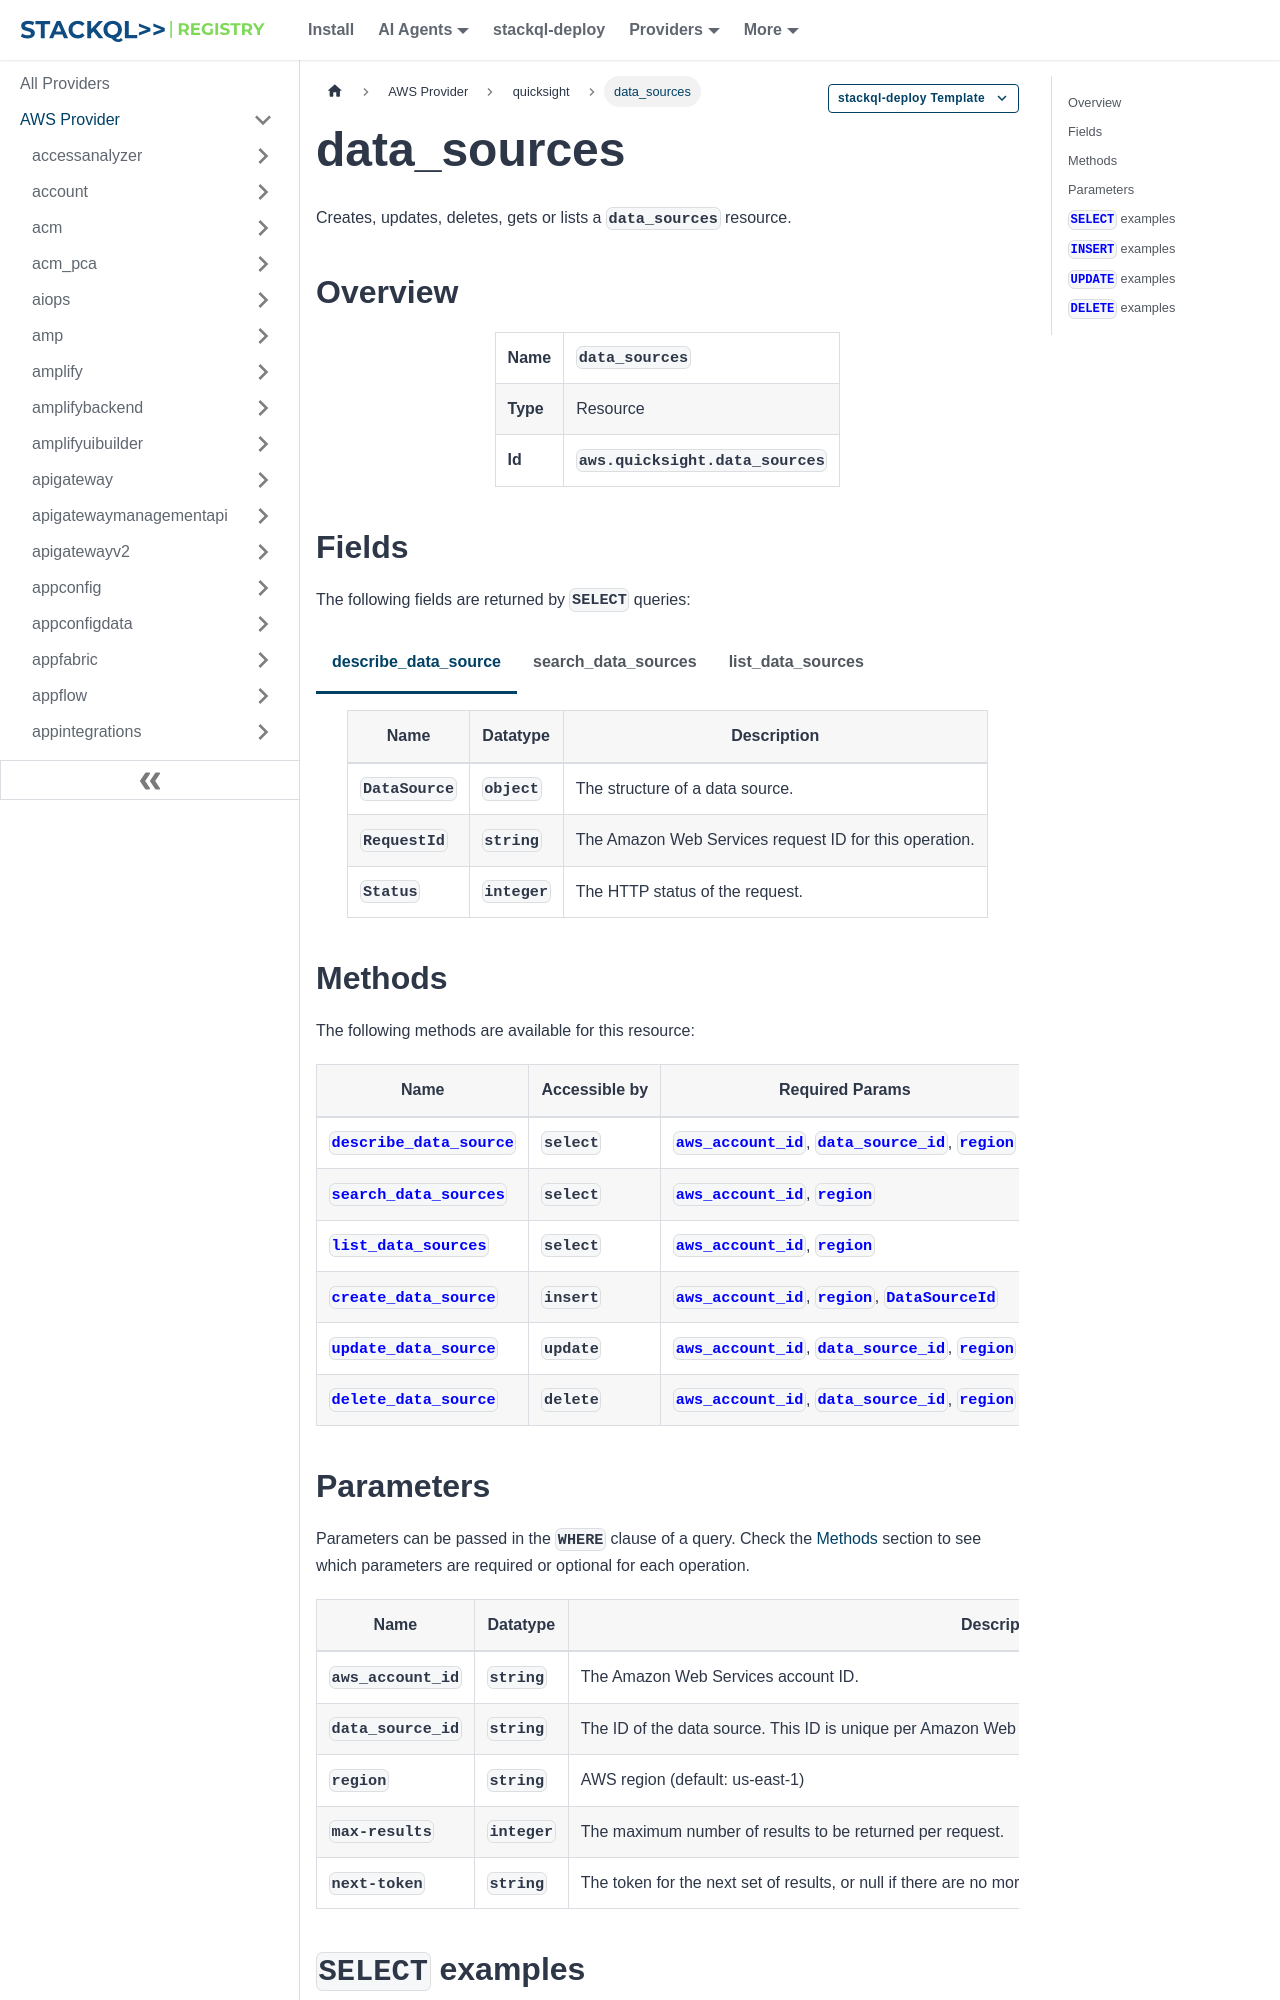

repository: stackql-registry/stackql-provider-aws · page: services/quicksight/data_sources.html · generator: docusaurus

--- 
title: data_sources
hide_title: false
hide_table_of_contents: false
keywords:
  - data_sources
  - quicksight
  - aws
  - infrastructure-as-code
  - configuration-as-data
  - cloud inventory
description: Query, deploy and manage aws resources using SQL
custom_edit_url: null
image: /img/stackql-aws-provider-featured-image.png
---

import CopyableCode from '@site/src/components/CopyableCode/CopyableCode';
import CodeBlock from '@theme/CodeBlock';
import Tabs from '@theme/Tabs';
import TabItem from '@theme/TabItem';

Creates, updates, deletes, gets or lists a <code>data_sources</code> resource.

## Overview
<table><tbody>
<tr><td><b>Name</b></td><td><CopyableCode code="data_sources" /></td></tr>
<tr><td><b>Type</b></td><td>Resource</td></tr>
<tr><td><b>Id</b></td><td><CopyableCode code="aws.quicksight.data_sources" /></td></tr>
</tbody></table>

## Fields

The following fields are returned by `SELECT` queries:

<Tabs
    defaultValue="describe_data_source"
    values={[
        { label: 'describe_data_source', value: 'describe_data_source' },
        { label: 'search_data_sources', value: 'search_data_sources' },
        { label: 'list_data_sources', value: 'list_data_sources' }
    ]}
>
<TabItem value="describe_data_source">

<table>
<thead>
    <tr>
    <th>Name</th>
    <th>Datatype</th>
    <th>Description</th>
    </tr>
</thead>
<tbody>
<tr>
    <td><CopyableCode code="DataSource" /></td>
    <td><code>object</code></td>
    <td>The structure of a data source.</td>
</tr>
<tr>
    <td><CopyableCode code="RequestId" /></td>
    <td><code>string</code></td>
    <td>The Amazon Web Services request ID for this operation.</td>
</tr>
<tr>
    <td><CopyableCode code="Status" /></td>
    <td><code>integer</code></td>
    <td>The HTTP status of the request.</td>
</tr>
</tbody>
</table>
</TabItem>
<TabItem value="search_data_sources">

<table>
<thead>
    <tr>
    <th>Name</th>
    <th>Datatype</th>
    <th>Description</th>
    </tr>
</thead>
<tbody>
<tr>
    <td><CopyableCode code="Arn" /></td>
    <td><code>string</code></td>
    <td>The arn of the datasource.</td>
</tr>
<tr>
    <td><CopyableCode code="CreatedTime" /></td>
    <td><code>string (date-time)</code></td>
    <td>The date and time that the data source was created. This value is expressed in MM-DD-YYYY HH:MM:SS format.</td>
</tr>
<tr>
    <td><CopyableCode code="DataSourceId" /></td>
    <td><code>string</code></td>
    <td>The unique ID of the data source.</td>
</tr>
<tr>
    <td><CopyableCode code="LastUpdatedTime" /></td>
    <td><code>string (date-time)</code></td>
    <td>The date and time the data source was last updated. This value is expressed in MM-DD-YYYY HH:MM:SS format.</td>
</tr>
<tr>
    <td><CopyableCode code="Name" /></td>
    <td><code>string</code></td>
    <td>The name of the data source.</td>
</tr>
<tr>
    <td><CopyableCode code="Type" /></td>
    <td><code>string</code></td>
    <td>The type of the data source. (ADOBE_ANALYTICS, AMAZON_ELASTICSEARCH, ATHENA, AURORA, AURORA_POSTGRESQL, AWS_IOT_ANALYTICS, GITHUB, JIRA, MARIADB, MYSQL, ORACLE, POSTGRESQL, PRESTO, REDSHIFT, S3, S3_TABLES, SALESFORCE, SERVICENOW, SNOWFLAKE, SPARK, SQLSERVER, TERADATA, TWITTER, TIMESTREAM, AMAZON_OPENSEARCH, EXASOL, DATABRICKS, STARBURST, TRINO, BIGQUERY, GOOGLESHEETS, GOOGLE_DRIVE, CONFLUENCE, SHAREPOINT, ONE_DRIVE, WEB_CRAWLER, S3_KNOWLEDGE_BASE, QBUSINESS)</td>
</tr>
</tbody>
</table>
</TabItem>
<TabItem value="list_data_sources">

<table>
<thead>
    <tr>
    <th>Name</th>
    <th>Datatype</th>
    <th>Description</th>
    </tr>
</thead>
<tbody>
<tr>
    <td><CopyableCode code="AlternateDataSourceParameters" /></td>
    <td><code>array</code></td>
    <td>A set of alternate data source parameters that you want to share for the credentials stored with this data source. The credentials are applied in tandem with the data source parameters when you copy a data source by using a create or update request. The API operation compares the DataSourceParameters structure that's in the request with the structures in the AlternateDataSourceParameters allow list. If the structures are an exact match, the request is allowed to use the credentials from this existing data source. If the AlternateDataSourceParameters list is null, the Credentials originally used with this DataSourceParameters are automatically allowed.</td>
</tr>
<tr>
    <td><CopyableCode code="Arn" /></td>
    <td><code>string</code></td>
    <td>The Amazon Resource Name (ARN) of the data source.</td>
</tr>
<tr>
    <td><CopyableCode code="CreatedTime" /></td>
    <td><code>string (date-time)</code></td>
    <td>The time that this data source was created.</td>
</tr>
<tr>
    <td><CopyableCode code="DataSourceId" /></td>
    <td><code>string</code></td>
    <td>The ID of the data source. This ID is unique per Amazon Web Services Region for each Amazon Web Services account.</td>
</tr>
<tr>
    <td><CopyableCode code="DataSourceParameters" /></td>
    <td><code>object</code></td>
    <td>The parameters that Quick Sight uses to connect to your underlying data source. This is a variant type structure. For this structure to be valid, only one of the attributes can be non-null.</td>
</tr>
<tr>
    <td><CopyableCode code="ErrorInfo" /></td>
    <td><code>object</code></td>
    <td>Error information from the last update or the creation of the data source.</td>
</tr>
<tr>
    <td><CopyableCode code="LastUpdatedTime" /></td>
    <td><code>string (date-time)</code></td>
    <td>The last time that this data source was updated.</td>
</tr>
<tr>
    <td><CopyableCode code="Name" /></td>
    <td><code>string</code></td>
    <td>A display name for the data source.</td>
</tr>
<tr>
    <td><CopyableCode code="SecretArn" /></td>
    <td><code>string</code></td>
    <td>The Amazon Resource Name (ARN) of the secret associated with the data source in Amazon Secrets Manager. (pattern: &lt;code&gt;^arn:&#91;-a-z0-9&#93;*:secretsmanager:&#91;-a-z0-9&#93;*:&#91;0-9&#93;&#123;12&#125;:secret:.+&lt;/code&gt;)</td>
</tr>
<tr>
    <td><CopyableCode code="SslProperties" /></td>
    <td><code>object</code></td>
    <td>Secure Socket Layer (SSL) properties that apply when Quick Sight connects to your underlying data source.</td>
</tr>
<tr>
    <td><CopyableCode code="Status" /></td>
    <td><code>string</code></td>
    <td>The HTTP status of the request. (CREATION_IN_PROGRESS, CREATION_SUCCESSFUL, CREATION_FAILED, UPDATE_IN_PROGRESS, UPDATE_SUCCESSFUL, UPDATE_FAILED, DELETED)</td>
</tr>
<tr>
    <td><CopyableCode code="Type" /></td>
    <td><code>string</code></td>
    <td>The type of the data source. This type indicates which database engine the data source connects to. (ADOBE_ANALYTICS, AMAZON_ELASTICSEARCH, ATHENA, AURORA, AURORA_POSTGRESQL, AWS_IOT_ANALYTICS, GITHUB, JIRA, MARIADB, MYSQL, ORACLE, POSTGRESQL, PRESTO, REDSHIFT, S3, S3_TABLES, SALESFORCE, SERVICENOW, SNOWFLAKE, SPARK, SQLSERVER, TERADATA, TWITTER, TIMESTREAM, AMAZON_OPENSEARCH, EXASOL, DATABRICKS, STARBURST, TRINO, BIGQUERY, GOOGLESHEETS, GOOGLE_DRIVE, CONFLUENCE, SHAREPOINT, ONE_DRIVE, WEB_CRAWLER, S3_KNOWLEDGE_BASE, QBUSINESS)</td>
</tr>
<tr>
    <td><CopyableCode code="VpcConnectionProperties" /></td>
    <td><code>object</code></td>
    <td>VPC connection properties.</td>
</tr>
</tbody>
</table>
</TabItem>
</Tabs>

## Methods

The following methods are available for this resource:

<table>
<thead>
    <tr>
    <th>Name</th>
    <th>Accessible by</th>
    <th>Required Params</th>
    <th>Optional Params</th>
    <th>Description</th>
    </tr>
</thead>
<tbody>
<tr>
    <td><a href="#describe_data_source"><CopyableCode code="describe_data_source" /></a></td>
    <td><CopyableCode code="select" /></td>
    <td><a href="#parameter-aws_account_id"><code>aws_account_id</code></a>, <a href="#parameter-data_source_id"><code>data_source_id</code></a>, <a href="#parameter-region"><code>region</code></a></td>
    <td></td>
    <td>Describes a data source.</td>
</tr>
<tr>
    <td><a href="#search_data_sources"><CopyableCode code="search_data_sources" /></a></td>
    <td><CopyableCode code="select" /></td>
    <td><a href="#parameter-aws_account_id"><code>aws_account_id</code></a>, <a href="#parameter-region"><code>region</code></a></td>
    <td></td>
    <td>Use the SearchDataSources operation to search for data sources that belong to an account.</td>
</tr>
<tr>
    <td><a href="#list_data_sources"><CopyableCode code="list_data_sources" /></a></td>
    <td><CopyableCode code="select" /></td>
    <td><a href="#parameter-aws_account_id"><code>aws_account_id</code></a>, <a href="#parameter-region"><code>region</code></a></td>
    <td><a href="#parameter-next-token"><code>next-token</code></a>, <a href="#parameter-max-results"><code>max-results</code></a></td>
    <td>Lists data sources in current Amazon Web Services Region that belong to this Amazon Web Services account.</td>
</tr>
<tr>
    <td><a href="#create_data_source"><CopyableCode code="create_data_source" /></a></td>
    <td><CopyableCode code="insert" /></td>
    <td><a href="#parameter-aws_account_id"><code>aws_account_id</code></a>, <a href="#parameter-region"><code>region</code></a>, <a href="#parameter-DataSourceId"><code>DataSourceId</code></a></td>
    <td></td>
    <td>Creates a data source.</td>
</tr>
<tr>
    <td><a href="#update_data_source"><CopyableCode code="update_data_source" /></a></td>
    <td><CopyableCode code="update" /></td>
    <td><a href="#parameter-aws_account_id"><code>aws_account_id</code></a>, <a href="#parameter-data_source_id"><code>data_source_id</code></a>, <a href="#parameter-region"><code>region</code></a></td>
    <td></td>
    <td>Updates a data source.</td>
</tr>
<tr>
    <td><a href="#delete_data_source"><CopyableCode code="delete_data_source" /></a></td>
    <td><CopyableCode code="delete" /></td>
    <td><a href="#parameter-aws_account_id"><code>aws_account_id</code></a>, <a href="#parameter-data_source_id"><code>data_source_id</code></a>, <a href="#parameter-region"><code>region</code></a></td>
    <td></td>
    <td>Deletes the data source permanently. This operation breaks all the datasets that reference the deleted data source.</td>
</tr>
</tbody>
</table>

## Parameters

Parameters can be passed in the `WHERE` clause of a query. Check the [Methods](#methods) section to see which parameters are required or optional for each operation.

<table>
<thead>
    <tr>
    <th>Name</th>
    <th>Datatype</th>
    <th>Description</th>
    </tr>
</thead>
<tbody>
<tr id="parameter-aws_account_id">
    <td><CopyableCode code="aws_account_id" /></td>
    <td><code>string</code></td>
    <td>The Amazon Web Services account ID.</td>
</tr>
<tr id="parameter-data_source_id">
    <td><CopyableCode code="data_source_id" /></td>
    <td><code>string</code></td>
    <td>The ID of the data source. This ID is unique per Amazon Web Services Region for each Amazon Web Services account.</td>
</tr>
<tr id="parameter-region">
    <td><CopyableCode code="region" /></td>
    <td><code>string</code></td>
    <td>AWS region (default: us-east-1)</td>
</tr>
<tr id="parameter-max-results">
    <td><CopyableCode code="max-results" /></td>
    <td><code>integer</code></td>
    <td>The maximum number of results to be returned per request.</td>
</tr>
<tr id="parameter-next-token">
    <td><CopyableCode code="next-token" /></td>
    <td><code>string</code></td>
    <td>The token for the next set of results, or null if there are no more results.</td>
</tr>
</tbody>
</table>
